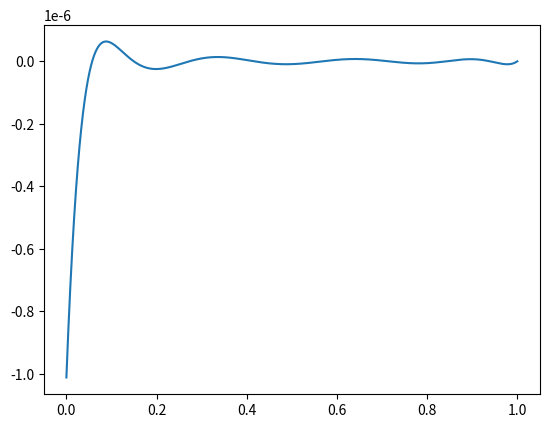

Source code (Python):
#
# FixPointCS
#
# Copyright(c) 2018 Jere Sanisalo, Petri Kero
# 
# Permission is hereby granted, free of charge, to any person obtaining a copy
# of this software and associated documentation files (the "Software"), to deal
# in the Software without restriction, including without limitation the rights
# to use, copy, modify, merge, publish, distribute, sublicense, and/or sell
# copies of the Software, and to permit persons to whom the Software is
# furnished to do so, subject to the following conditions:
# 
# The above copyright notice and this permission notice shall be included in all
# copies or substantial portions of the Software.
# 
# THE SOFTWARE IS PROVIDED "AS IS", WITHOUT WARRANTY OF ANY KIND, EXPRESS OR
# IMPLIED, INCLUDING BUT NOT LIMITED TO THE WARRANTIES OF MERCHANTABILITY,
# FITNESS FOR A PARTICULAR PURPOSE AND NONINFRINGEMENT. IN NO EVENT SHALL THE
# AUTHORS OR COPYRIGHT HOLDERS BE LIABLE FOR ANY CLAIM, DAMAGES OR OTHER
# LIABILITY, WHETHER IN AN ACTION OF CONTRACT, TORT OR OTHERWISE, ARISING FROM,
# OUT OF OR IN CONNECTION WITH THE SOFTWARE OR THE USE OR OTHER DEALINGS IN THE
# SOFTWARE.
#

# OBSOLETE -- remez.py is used instead

# Utility script for generating fitted polynomials to approximate various
# trascendental functions for use in Fixed64.cs.
#
# The current algorithm optimize least squares error (LSE), which produces
# good results. Better polynomials could be generated by optimizing for the
# worst case error, for example with the Remez algorithm.
#
# The generated code may require some modifications like renaming the input
# variable or dropping some zero constants. Also, not all the generated
# polynomials can be calculated with s2.30 due to overflows.

import numpy as np
import numpy.polynomial.polynomial as poly
import matplotlib.pyplot as plt

FIT_SAMPLES = 500     # number of samples to use for fitting polynomials
ERR_SAMPLES = 50000   # number of samples to use for computing error in fitted polynomials

# see: https://stackoverflow.com/questions/15191088/how-to-do-a-polynomial-fit-with-fixed-points
def polyfitWithFixedPoints(n, x, y, xf, yf):
  mat = np.empty((n + 1 + len(xf),) * 2)
  vec = np.empty((n + 1 + len(xf),))
  x_n = x**np.arange(2 * n + 1)[:, None]
  yx_n = np.sum(x_n[:n + 1] * y, axis=1)
  x_n = np.sum(x_n, axis=1)
  idx = np.arange(n + 1) + np.arange(n + 1)[:, None]
  mat[:n + 1, :n + 1] = np.take(x_n, idx)
  xf_n = xf**np.arange(n + 1)[:, None]
  mat[:n + 1, n + 1:] = xf_n / 2
  mat[n + 1:, :n + 1] = xf_n.T
  mat[n + 1:, n + 1:] = 0
  vec[:n + 1] = yx_n
  vec[n + 1:] = yf
  params = np.linalg.solve(mat, vec)
  return params[:n + 1]

def genQmul(inputName, ndx, order):
  if ndx == order:
    return f"Qmul30(C{ndx}, {inputName})"
  else:
    return f"Qmul30({genQmul(inputName, ndx+1, order)} + C{ndx}, {inputName})"

def fitFunc(name, order, func, domain, fixed, inputName):
  (mn, mx) = domain
  x = mn + (mx - mn) * (np.arange(FIT_SAMPLES * 1.0) / (FIT_SAMPLES - 1))
  y = func(x)

  # fit polynomial (with fixed points)
  coefs = polyfitWithFixedPoints(order, x, y, fixed, func(np.array(fixed)))
  fitted = poly.Polynomial(coefs)

  # compute max error
  ex = mn + (mx - mn) * (np.arange(ERR_SAMPLES * 1.0) / (ERR_SAMPLES - 1))
  ey = func(ex)
  err = ey - fitted(ex)
  errmax = np.max(err)

  # print polynomial error and code
  print(f'  order {order}: {-np.log2(errmax):0.4} bits')

  for ndx in range(len(coefs)):
    coef = coefs[ndx]
    if np.abs(coef) < 1e-12:
      coef = 0
    print(f"    const int C{ndx} = {int(coef * (1 << 30))}; // {coef}")
  
  print(f"    int y = {genQmul(inputName, 1, order)} + C0;")
  print()

  return fitted

FUNCS = {
  'sin': ((-1.0, 1.0), 'z', lambda x: np.sin(x * 0.5*np.pi), [-1.0, 0.0, 1.0]),
#  'cos': ((0.0, 1.0), 'z', lambda x: np.cos(x * 0.5*np.pi), [0.0, 1.0]),
  'atan': ((0.0, 1.0), 'k', lambda x: np.arctan(x), [0.0]),
  'rcpm1': ((0.0, 1.0), 'k', lambda x: 1.0 / (x + 1), [0.0, 1.0]),
  'sqrt': ((1.0, 2.0), 'n', lambda x: np.sqrt(x), [1.0, 2.0]),
  'rsqrtm1': ((0.0, 1.0), 'k', lambda x: 1.0 / np.sqrt(x + 1), [0.0, 1.0]),
  'logm1': ((0.0, 1.0), 'k', lambda x: np.log(x+1), [0.0, 1.0]),
  'exp2': ((0.0, 1.0), 'k', lambda x: np.exp2(x), [0.0, 1.0]),
}

for name in FUNCS.keys():
  if name != 'logm1':
    continue

  # extract func domain and function
  (domain, inputName, func, fixed) = FUNCS[name]
  (mn, mx) = domain

  print('')
  print(f'{name}({mn} .. {mx}):')

  for order in [3, 4, 5, 6, 7, 8, 9]:
    fitted = fitFunc(name, order, func, domain, fixed, inputName)
    if order >= 9:
      mne = mn + 0.0001
      x = mne + (mx - mne) * (np.arange(ERR_SAMPLES * 1.0) / (ERR_SAMPLES - 1))
      plt.plot(x, (fitted(x) - func(x)) / func(x))

  plt.show()
